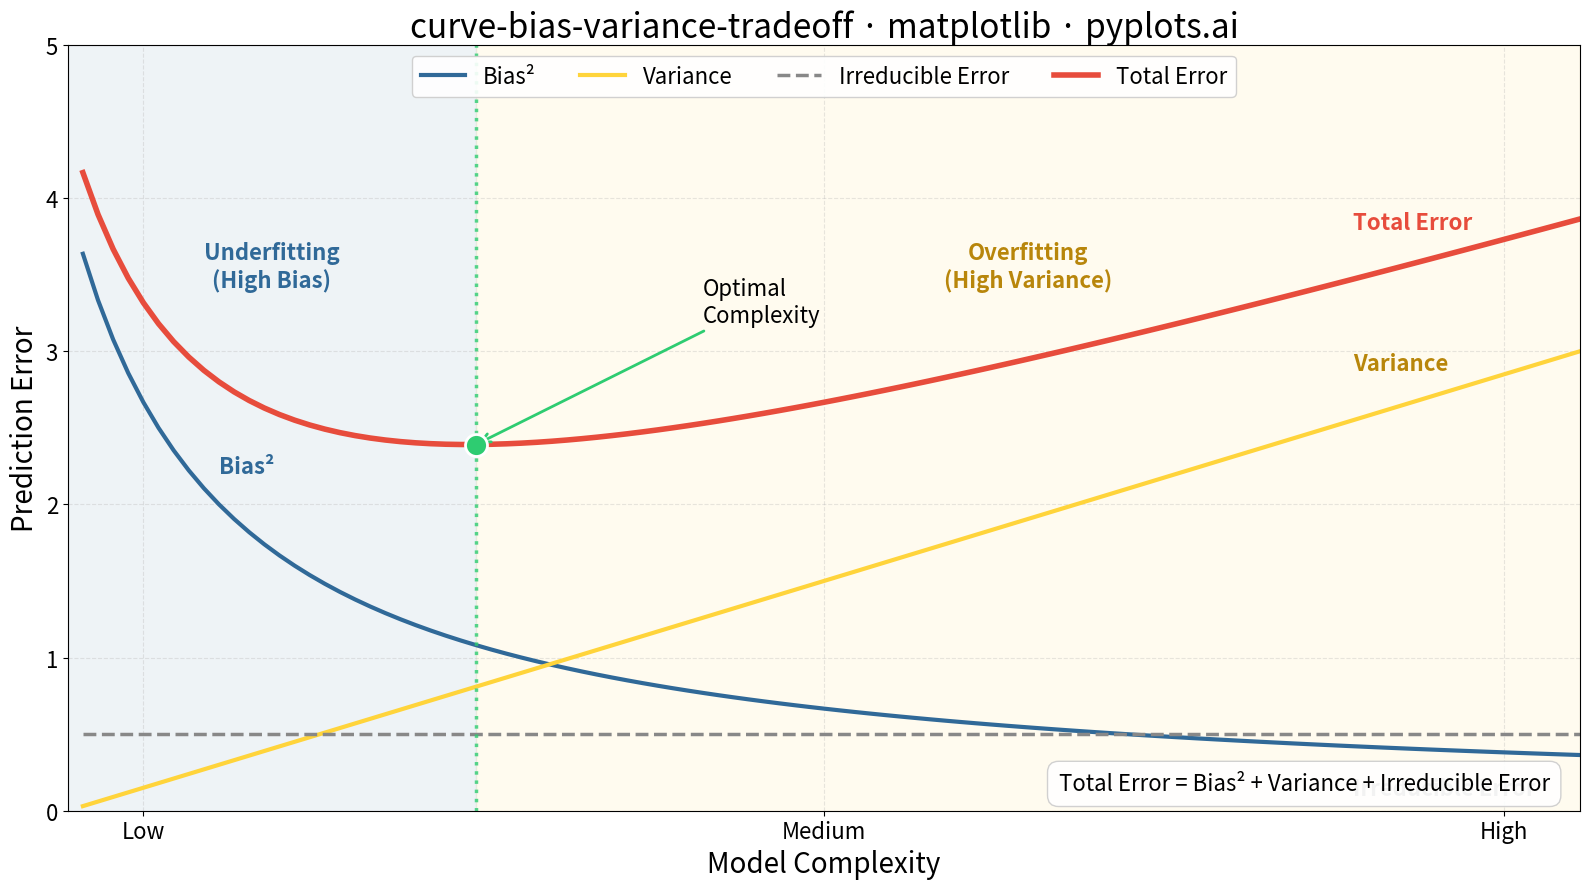

Write Python code to recreate this figure.
"""pyplots.ai
curve-bias-variance-tradeoff: Bias-Variance Tradeoff Curve
Library: matplotlib | Python 3.13
Quality: pending | Created: 2025-01-26
"""

import matplotlib.pyplot as plt
import numpy as np


# Data: Generate theoretical bias-variance tradeoff curves
complexity = np.linspace(0.1, 10, 100)

# Bias squared: decreases with complexity (high at low complexity = underfitting)
bias_squared = 4 / (1 + complexity)

# Variance: increases with complexity (high at high complexity = overfitting)
variance = 0.3 * complexity

# Irreducible error: constant noise floor
irreducible_error = np.ones_like(complexity) * 0.5

# Total error: sum of all components
total_error = bias_squared + variance + irreducible_error

# Find optimal complexity (minimum total error)
optimal_idx = np.argmin(total_error)
optimal_complexity = complexity[optimal_idx]
optimal_error = total_error[optimal_idx]

# Create plot
fig, ax = plt.subplots(figsize=(16, 9))

# Plot curves with distinct colors and line styles
ax.plot(complexity, bias_squared, color="#306998", linewidth=3, linestyle="-", label="Bias²")
ax.plot(complexity, variance, color="#FFD43B", linewidth=3, linestyle="-", label="Variance")
ax.plot(complexity, irreducible_error, color="#888888", linewidth=2.5, linestyle="--", label="Irreducible Error")
ax.plot(complexity, total_error, color="#E74C3C", linewidth=4, linestyle="-", label="Total Error")

# Mark optimal complexity point
ax.axvline(x=optimal_complexity, color="#2ECC71", linewidth=2.5, linestyle=":", alpha=0.8)
ax.scatter([optimal_complexity], [optimal_error], color="#2ECC71", s=250, zorder=5, edgecolors="white", linewidths=2)
ax.annotate(
    "Optimal\nComplexity",
    xy=(optimal_complexity, optimal_error),
    xytext=(optimal_complexity + 1.5, optimal_error + 0.8),
    fontsize=16,
    ha="left",
    arrowprops={"arrowstyle": "->", "color": "#2ECC71", "lw": 2},
)

# Add shaded regions for underfitting and overfitting zones
ax.axvspan(0, optimal_complexity, alpha=0.08, color="#306998", label="_nolegend_")
ax.axvspan(optimal_complexity, 10, alpha=0.08, color="#FFD43B", label="_nolegend_")

# Zone labels
ax.text(
    optimal_complexity / 2,
    ax.get_ylim()[1] * 0.85,
    "Underfitting\n(High Bias)",
    fontsize=16,
    ha="center",
    va="top",
    color="#306998",
    fontweight="bold",
)
ax.text(
    (optimal_complexity + 10) / 2,
    ax.get_ylim()[1] * 0.85,
    "Overfitting\n(High Variance)",
    fontsize=16,
    ha="center",
    va="top",
    color="#B8860B",
    fontweight="bold",
)

# Direct curve labels
ax.text(1.0, bias_squared[10] + 0.3, "Bias²", fontsize=16, color="#306998", fontweight="bold")
ax.text(8.5, variance[85] + 0.3, "Variance", fontsize=16, color="#B8860B", fontweight="bold")
ax.text(8.5, total_error[85] + 0.3, "Total Error", fontsize=16, color="#E74C3C", fontweight="bold")
ax.text(8.5, irreducible_error[85] - 0.4, "Irreducible Error", fontsize=16, color="#888888", fontweight="bold")

# Add formula annotation
ax.text(
    0.98,
    0.02,
    "Total Error = Bias² + Variance + Irreducible Error",
    transform=ax.transAxes,
    fontsize=16,
    ha="right",
    va="bottom",
    bbox={"boxstyle": "round,pad=0.5", "facecolor": "white", "edgecolor": "#cccccc", "alpha": 0.9},
)

# Styling
ax.set_xlabel("Model Complexity", fontsize=20)
ax.set_ylabel("Prediction Error", fontsize=20)
ax.set_title("curve-bias-variance-tradeoff · matplotlib · pyplots.ai", fontsize=24)
ax.tick_params(axis="both", labelsize=16)
ax.set_xlim(0, 10)
ax.set_ylim(0, 5)

# Custom x-axis labels to show Low/High
ax.set_xticks([0.5, 5, 9.5])
ax.set_xticklabels(["Low", "Medium", "High"], fontsize=16)

ax.grid(True, alpha=0.3, linestyle="--")
ax.legend(fontsize=16, loc="upper center", ncol=4, framealpha=0.9)

plt.tight_layout()
plt.savefig("plot.png", dpi=300, bbox_inches="tight")
